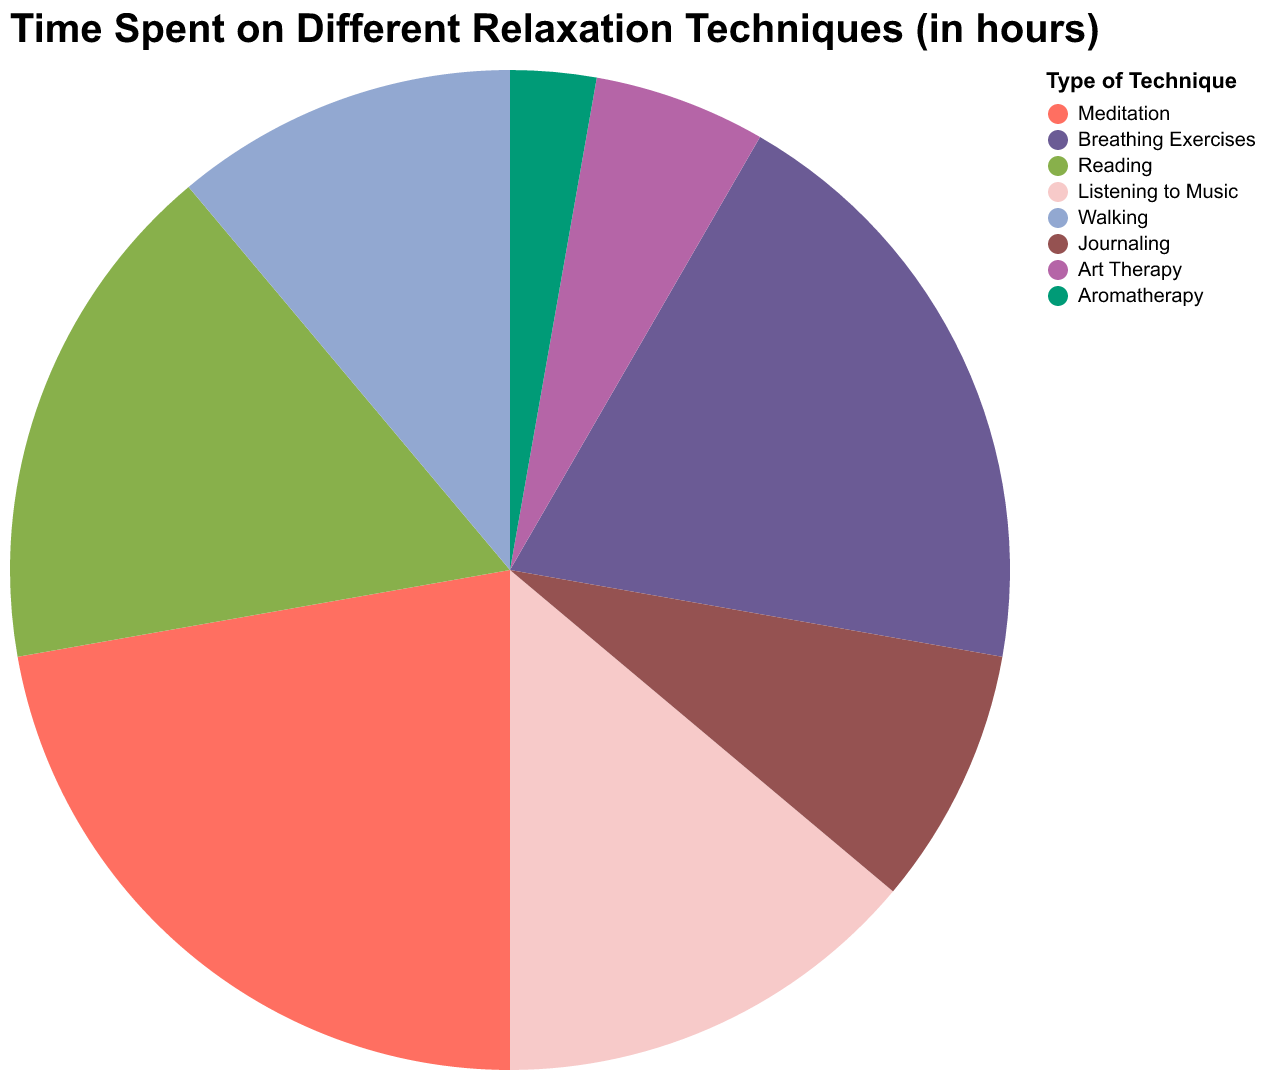

Data behind this chart, as committed beside it:
Technique, Hours
Meditation, 400
Breathing Exercises, 350
Reading, 300
Listening to Music, 250
Walking, 200
Journaling, 150
Art Therapy, 100
Aromatherapy, 50
